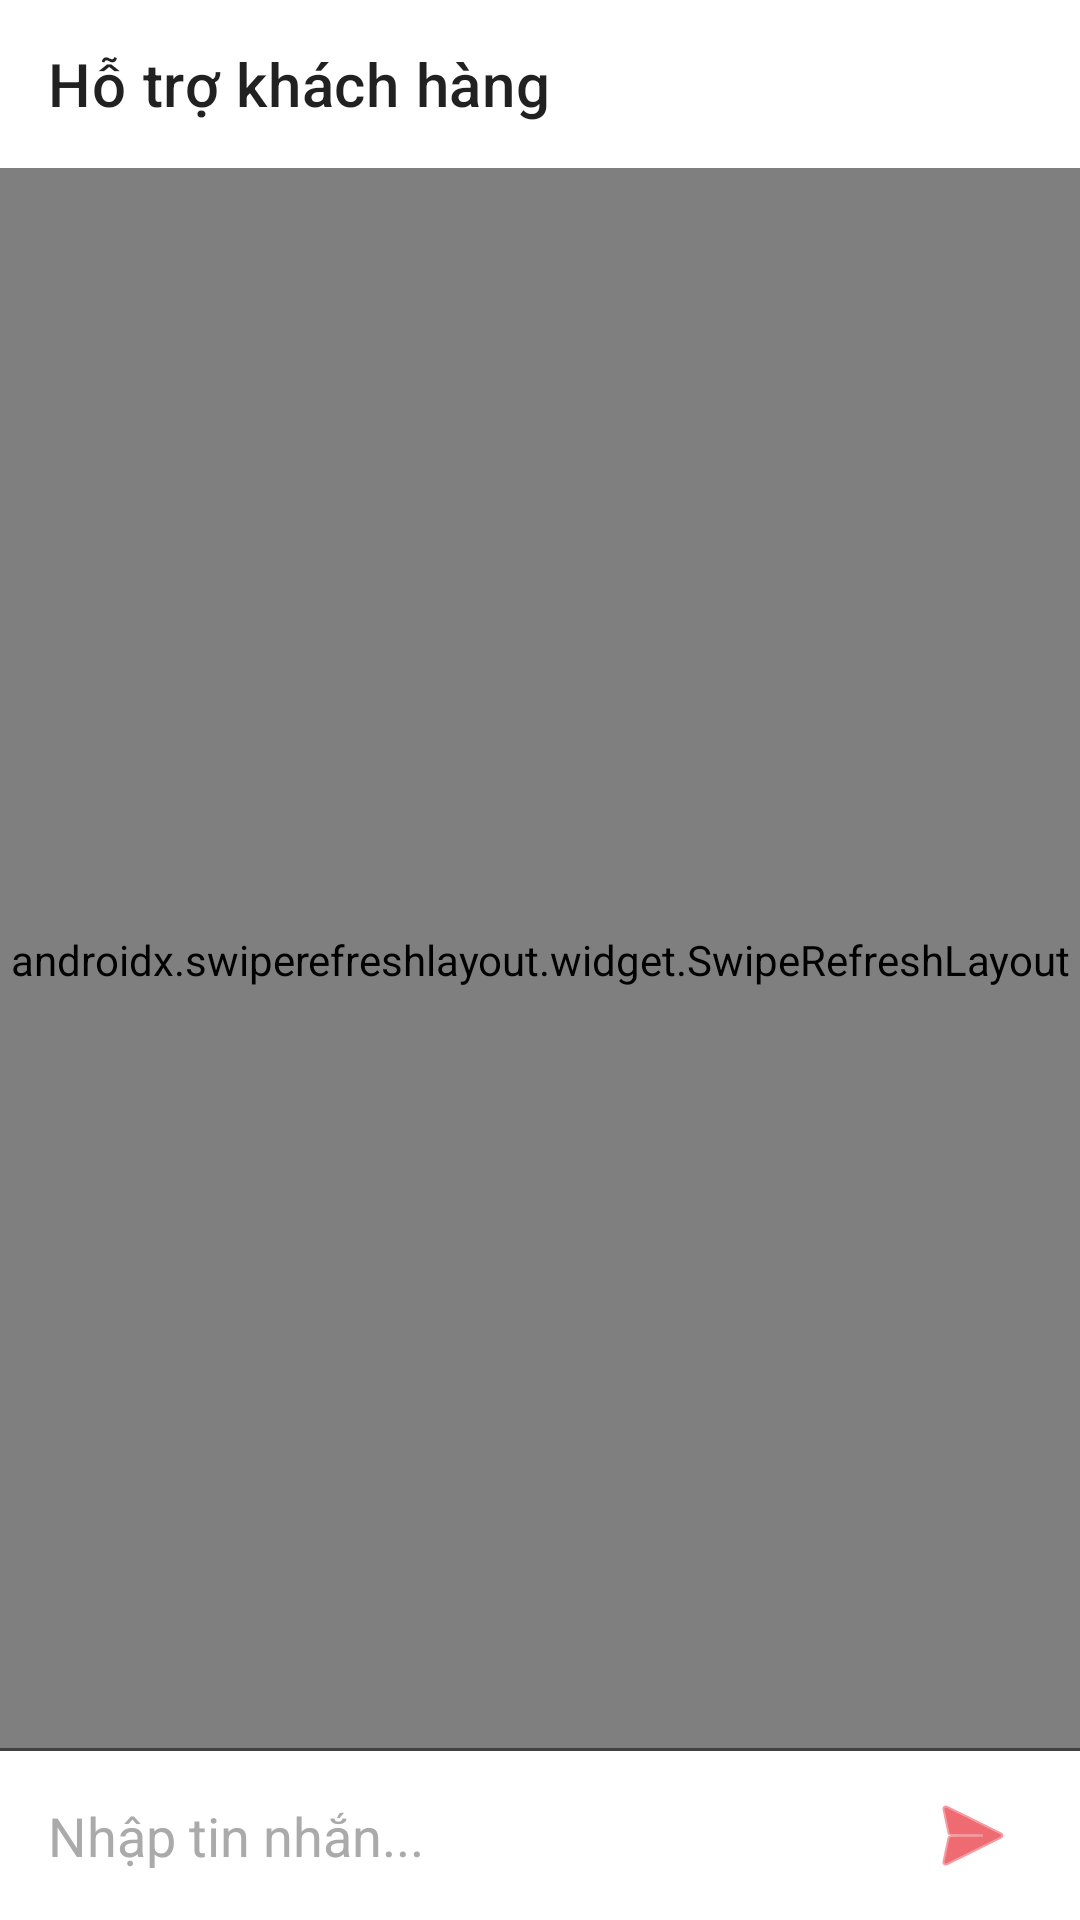

Android layout source for this screen:
<!-- AndroidManifest.xml: application theme Theme.CineMate -->
<!-- res/layout/fragment_chat.xml -->
<?xml version="1.0" encoding="utf-8"?>
<androidx.constraintlayout.widget.ConstraintLayout xmlns:android="http://schemas.android.com/apk/res/android"
    xmlns:app="http://schemas.android.com/apk/res-auto"
    xmlns:tools="http://schemas.android.com/tools"
    android:layout_width="match_parent"
    android:layout_height="match_parent"
    android:background="@color/white"
    tools:context=".ui.ChatFragment">

    <com.google.android.material.appbar.AppBarLayout
        android:id="@+id/app_bar_chat"
        android:layout_width="0dp"
        android:layout_height="wrap_content"
        android:background="@color/white"
        app:layout_constraintTop_toTopOf="parent"
        app:layout_constraintStart_toStartOf="parent"
        app:layout_constraintEnd_toEndOf="parent">
        <androidx.appcompat.widget.Toolbar
            android:id="@+id/toolbar_chat"
            android:layout_width="match_parent"
            android:layout_height="?attr/actionBarSize"
            app:title="Hỗ trợ khách hàng" />
    </com.google.android.material.appbar.AppBarLayout>

    <androidx.swiperefreshlayout.widget.SwipeRefreshLayout
        android:id="@+id/swipe_refresh_chat"
        android:layout_width="0dp"
        android:layout_height="0dp"
        app:layout_constraintTop_toBottomOf="@id/app_bar_chat"
        app:layout_constraintBottom_toTopOf="@id/layout_chat_input"
        app:layout_constraintStart_toStartOf="parent"
        app:layout_constraintEnd_toEndOf="parent">
        <androidx.recyclerview.widget.RecyclerView
            android:id="@+id/recycler_chat_messages"
            android:layout_width="match_parent"
            android:layout_height="match_parent"
            app:layoutManager="androidx.recyclerview.widget.LinearLayoutManager"
            android:padding="8dp"/>
    </androidx.swiperefreshlayout.widget.SwipeRefreshLayout>

    <View
        android:id="@+id/divider_input"
        android:layout_width="0dp"
        android:layout_height="1dp"
        android:background="@color/netflix_gray_dark"
        app:layout_constraintBottom_toTopOf="@id/layout_chat_input"
        app:layout_constraintStart_toStartOf="parent"
        app:layout_constraintEnd_toEndOf="parent"/>

    <LinearLayout
        android:id="@+id/layout_chat_input"
        android:layout_width="0dp"
        android:layout_height="wrap_content"
        android:orientation="horizontal"
        android:gravity="center_vertical"
        android:paddingStart="16dp"
        android:paddingEnd="8dp"
        app:layout_constraintBottom_toBottomOf="parent"
        app:layout_constraintStart_toStartOf="parent"
        app:layout_constraintEnd_toEndOf="parent">
        <EditText
            android:id="@+id/edit_text_chat_message"
            android:layout_width="0dp"
            android:layout_height="wrap_content"
            android:layout_weight="1"
            android:background="@android:color/transparent"
            android:hint="Nhập tin nhắn..."
            android:inputType="textMultiLine"
            android:maxHeight="100dp"
            android:paddingTop="16dp"
            android:paddingBottom="16dp"
            android:textColor="@color/black"
            android:textColorHint="@color/netflix_gray_light"/>
        <ImageButton
            android:id="@+id/button_send_chat_message"
            android:layout_width="wrap_content"
            android:layout_height="wrap_content"
            android:background="?attr/selectableItemBackgroundBorderless"
            android:padding="12dp"
            android:src="@android:drawable/ic_menu_send"
            app:tint="?attr/colorPrimary" />
    </LinearLayout>

</androidx.constraintlayout.widget.ConstraintLayout>
<!-- resources referenced by this layout -->
<resources>
  <color name="black">#FF000000</color>
  <color name="netflix_gray_dark">#424242</color>
  <color name="netflix_gray_light">#AAAAAA</color>
  <color name="white">#FFFFFFFF</color>
  <color name="netflix_red">#E50914</color>
  <color name="netflix_grey_900">#121212</color>
  <color name="netflix_text_primary">#FFFFFF</color>
  <color name="netflix_black">#141414</color>
  <color name="netflix_outline">#3A3A3A</color>
  <style name="ShapeAppearance.CineMate.Large" parent="ShapeAppearance.MaterialComponents.MediumComponent">
          <item name="cornerFamily">rounded</item>
          <item name="cornerSize">24dp</item>
      </style>
  <style name="Widget.CineMate.TextInputLayout" parent="Widget.MaterialComponents.TextInputLayout.OutlinedBox.Dense">
          <item name="boxBackgroundMode">outline</item>
          <item name="boxStrokeColor">@color/netflix_outline</item>
          <item name="hintTextColor">@color/netflix_hint</item>
          <item name="helperTextTextColor">@color/netflix_text_secondary</item>
          <item name="android:textColorHint">@color/netflix_hint</item>
          <item name="startIconTint">@color/netflix_text_secondary</item>
          <item name="endIconTint">@color/netflix_text_secondary</item>
  
          
          <item name="boxCornerRadiusTopStart">12dp</item>
          <item name="boxCornerRadiusTopEnd">12dp</item>
          <item name="boxCornerRadiusBottomStart">12dp</item>
          <item name="boxCornerRadiusBottomEnd">12dp</item>
      </style>
  <style name="Widget.CineMate.Button.Filled" parent="Widget.MaterialComponents.Button">
          <item name="android:minHeight">52dp</item>
          <item name="android:textAllCaps">false</item>
          <item name="cornerRadius">16dp</item>
          <item name="backgroundTint">@color/netflix_red</item>
          <item name="android:textColor">@color/white</item>
      </style>
  <style name="Widget.CineMate.Card" parent="Widget.MaterialComponents.CardView">
          <item name="cardBackgroundColor">@color/netflix_grey_850</item>
          <item name="cardElevation">6dp</item>
          <item name="strokeColor">@android:color/transparent</item>
      </style>
  <color name="netflix_ripple">#26FFFFFF</color>
  <style name="TextAppearance.CineMate.Headline" parent="TextAppearance.MaterialComponents.Headline5">
          <item name="android:textStyle">bold</item>
          <item name="android:textColor">@color/white</item>
          <item name="android:letterSpacing">0.02</item>
      </style>
  <style name="TextAppearance.CineMate.Body" parent="TextAppearance.MaterialComponents.Body2">
          <item name="android:textColor">@color/netflix_text_primary</item>
      </style>
  <style name="TextAppearance.CineMate.Caption" parent="TextAppearance.MaterialComponents.Caption">
          <item name="android:textColor">@color/netflix_text_secondary</item>
      </style>
  <color name="netflix_hint">#9E9E9E</color>
  <color name="netflix_text_secondary">#B3B3B3</color>
  <color name="netflix_grey_850">#202020</color>
</resources>
